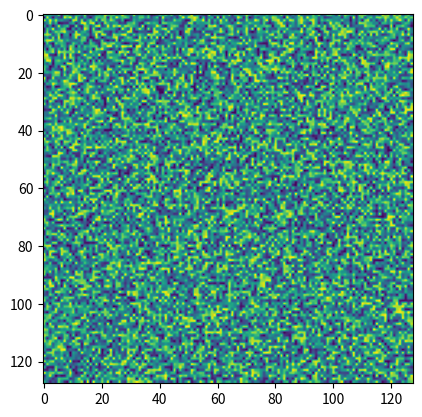

Source code (Python):
import numpy as np
import matplotlib.pyplot as plt

semnal = np.random.rand(128, 128)

plt.imshow(semnal)
plt.savefig('ex2E.pdf')
plt.show()
